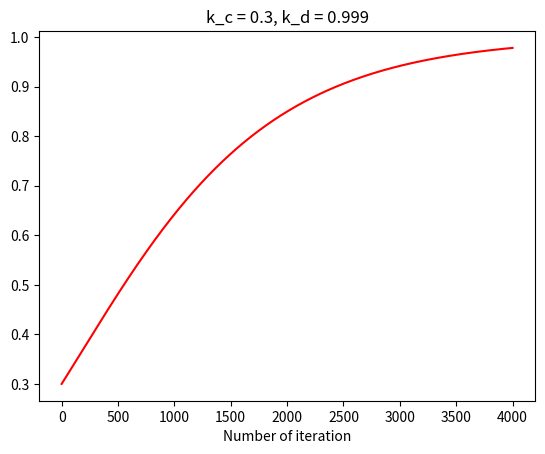

Recreate this plot in Python.
import numpy as np
import matplotlib.pyplot as plt

# Cost plotting

# a = 0.3
# a_1 = [a]
# for _ in range(1000):
#     a = a ** 0.997
#     a_1.append(a)

# a = 0.3
# a_2 = [a]
# for _ in range(1000):
#     a = a ** 0.998
#     a_2.append(a)

a = 0.3
a_3 = [a]
n_iter = 4000
for _ in range(n_iter):
    a = a ** 0.999
    a_3.append(a)

# plt.plot(range(1001), a_1, label='0.997')
# plt.plot(range(1001), a_2, label='0.998')
plt.plot(range(n_iter + 1), a_3, label='0.999', color='red')
plt.title('k_c = 0.3, k_d = 0.999')
plt.xlabel('Number of iteration')
plt.savefig('cost_scale')
plt.show()

# # Discount factor plotting

# n_step = 400
# control_dt = 0.01

# def discount_result(discount_factor, n_step):
#     result = [1]
#     for _ in range(n_step):
#         result.append(result[-1] * discount_factor)
#     return result

# t_range = np.arange(n_step + 1) * control_dt
# result = discount_result(0.97, n_step)
# plt.plot(t_range, result, label='0.97')
# result = discount_result(0.98, n_step)
# plt.plot(t_range, result, label='0.98')
# result = discount_result(0.985, n_step)
# plt.plot(t_range, result, label='0.985')
# result = discount_result(0.99, n_step)
# plt.plot(t_range, result, label='0.99')
# result = discount_result(0.996, n_step)
# plt.plot(t_range, result, label='0.996')
# plt.legend()
# plt.show()